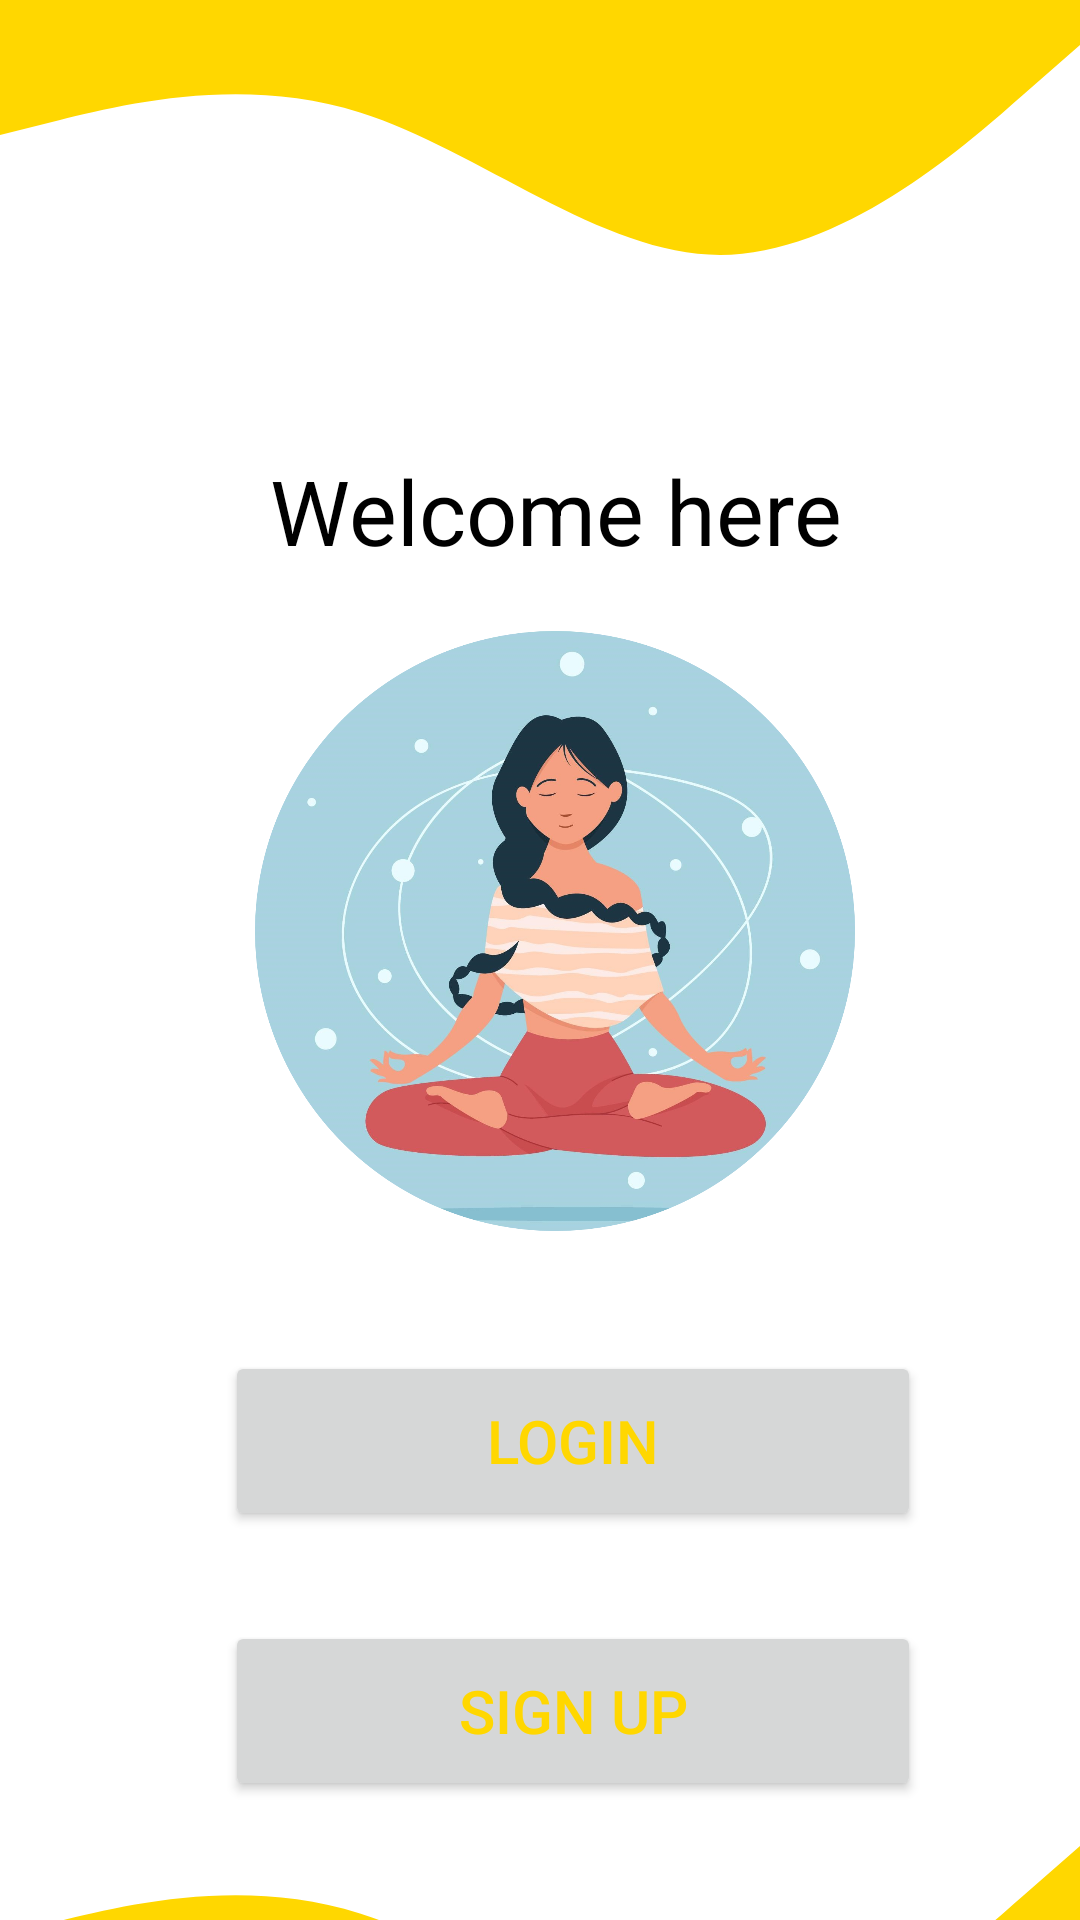

Write the Android layout XML for this screen, with the resource values it uses.
<!-- AndroidManifest.xml: application theme Theme.YogaApp -->
<!-- res/layout/activity_home.xml -->
<?xml version="1.0" encoding="utf-8"?>
<LinearLayout xmlns:android="http://schemas.android.com/apk/res/android"
    xmlns:app="http://schemas.android.com/apk/res-auto"
    xmlns:tools="http://schemas.android.com/tools"
    android:layout_width="match_parent"
    android:layout_height="match_parent"
    tools:context=".home"
    android:background="@color/white"
    android:orientation="vertical">

    <View
        android:layout_width="wrap_content"
        android:layout_height="150dp"
        android:background="@drawable/ic_up_wave"/>

    <TextView
        android:layout_width="wrap_content"
        android:layout_height="wrap_content"
        android:layout_marginLeft="90dp"
        android:layout_marginBottom="20dp"
        android:text="Welcome here"
        android:textColor="@color/black"
        android:textSize="30dp" />

    <ImageView
        android:id="@+id/imageView"
        android:layout_width="200dp"
        android:layout_height="200dp"
        android:layout_marginLeft="85dp"

        app:srcCompat="@drawable/logo" />

    <Button
        android:id="@+id/login_btn"
        android:layout_width="232dp"
        android:layout_height="60dp"
        android:layout_marginLeft="75dp"
        android:layout_marginTop="40dp"
        android:text="login"
        android:textColor="#ffd700"
        android:textSize="20dp" />

    <Button

        android:id="@+id/sighup_btn"
        android:layout_width="232dp"
        android:layout_height="60dp"
        android:layout_marginLeft="75dp"
        android:layout_marginTop="30dp"
        android:text="sigN up"
        android:textColor="#ffd700"
        android:textSize="20dp" />

    <View
        android:layout_width="wrap_content"
        android:layout_height="150dp"
        android:background="@drawable/ic_down_wave" />


</LinearLayout>
<!-- resources referenced by this layout -->
<resources>
  <!-- drawable ic_down_wave (drawable) -->
  <vector xmlns:android="http://schemas.android.com/apk/res/android"
      android:width="1440dp"
      android:height="320dp"
      android:viewportWidth="1440"
      android:viewportHeight="320">
    <path
        android:pathData="M0,96L80,85.3C160,75 320,53 480,80C640,107 800,181 960,181.3C1120,181 1280,107 1360,69.3L1440,32L1440,320L1360,320C1280,320 1120,320 960,320C800,320 640,320 480,320C320,320 160,320 80,320L0,320Z"
        android:fillColor="#ffd700"/>
  </vector>
  <!-- drawable ic_up_wave (drawable) -->
  <vector xmlns:android="http://schemas.android.com/apk/res/android"
      android:width="1440dp"
      android:height="320dp"
      android:viewportWidth="1440"
      android:viewportHeight="320">
    <path
        android:pathData="M0,96L80,85.3C160,75 320,53 480,80C640,107 800,181 960,181.3C1120,181 1280,107 1360,69.3L1440,32L1440,0L1360,0C1280,0 1120,0 960,0C800,0 640,0 480,0C320,0 160,0 80,0L0,0Z"
        android:fillColor="#ffd700"/>
  </vector>
  <!-- drawable logo: png bitmap (drawable-v24, 882588 bytes) -->
  <style name="Theme.YogaApp" parent="Theme.MaterialComponents.DayNight.DarkActionBar">
          
          <item name="colorPrimary">@color/purple_500</item>
          <item name="colorPrimaryVariant">@color/purple_700</item>
          <item name="colorOnPrimary">@color/white</item>
          
          <item name="colorSecondary">@color/teal_200</item>
          <item name="colorSecondaryVariant">@color/teal_700</item>
          <item name="colorOnSecondary">@color/black</item>
          
          <item name="android:statusBarColor" tools:targetApi="l">?attr/colorPrimaryVariant</item>
          
      </style>
  <!-- not gathered from this repository: default colours our renderer supplied (Android Studio template values) -->
  <color name="purple_500">#FF6200EE</color>
  <color name="purple_700">#FF3700B3</color>
  <color name="teal_200">#FF03DAC5</color>
  <color name="teal_700">#FF018786</color>
  <color name="black">#FF000000</color>
  <color name="white">#FFFFFFFF</color>
</resources>
